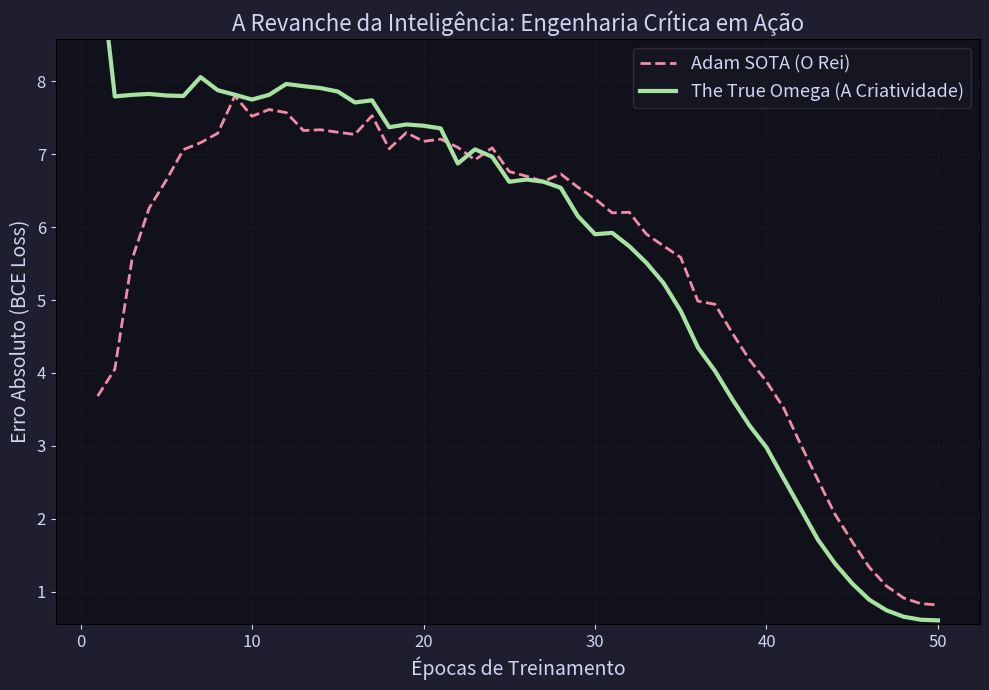

Write Python code to recreate this figure.
import numpy as np
import matplotlib.pyplot as plt
import time
import math

def sigmoid(z):
    z = np.clip(z, -250, 250)
    return 1.0 / (1.0 + np.exp(-z))

def compute_loss_and_grad(X, y, W):
    m = X.shape[0]
    preds = sigmoid(X @ W)
    loss = -np.mean(y * np.log(preds + 1e-15) + (1 - y) * np.log(1 - preds + 1e-15))
    grad = (X.T @ (preds - y)) / m
    return loss, grad

# =========================================================
# 1. ADAM JUSTO (O Alvo a ser batido)
# =========================================================
def adam_cosine_warmup(X, y, epochs=50, batch_size=32, max_lr=0.01, warmup_epochs=10):
    np.random.seed(42)
    W = np.random.randn(X.shape[1]) * 0.01
    losses = []
    m_v = np.zeros_like(W)
    v_v = np.zeros_like(W)
    t = 0
    N = X.shape[0]
    
    for e in range(1, epochs + 1):
        if e <= warmup_epochs:
            lr = max_lr * (e / warmup_epochs)
        else:
            progress = (e - warmup_epochs) / (epochs - warmup_epochs)
            lr = max_lr * 0.5 * (1 + math.cos(math.pi * progress))
            
        indices = np.random.permutation(N)
        epoch_loss = 0
        steps = 0
        for i in range(0, N, batch_size):
            t += 1
            idx = indices[i:i+batch_size]
            X_b, y_b = X[idx], y[idx]
            
            loss, grad = compute_loss_and_grad(X_b, y_b, W)
            epoch_loss += loss
            steps += 1
            
            m_v = 0.9 * m_v + 0.1 * grad
            v_v = 0.999 * v_v + 0.001 * (grad ** 2)
            m_hat = m_v / (1 - 0.9 ** t)
            v_hat = v_v / (1 - 0.999 ** t)
            
            W -= lr * m_hat / (np.sqrt(v_hat) + 1e-8)
        losses.append(epoch_loss / steps)
    return losses

# =========================================================
# 2. THE TRUE OMEGA (Engenharia Crítica)
# =========================================================
def the_true_omega(X, y, epochs=50, batch_size=32, max_lr=0.02, weight_decay=0.001):
    np.random.seed(42)
    W = np.random.randn(X.shape[1]) * 0.01
    losses = []
    m_v = np.zeros_like(W)
    v_v = np.zeros_like(W)
    t = 0
    N = X.shape[0]
    D = X.shape[1] 
    
    # Variáveis de Topologia (Memória Basin Hopping)
    loss_ema = float('inf')
    patience = 0
    clock_reset_epoch = 0 # Para o Warm Restart do Ramanujan
    
    for e in range(1, epochs + 1):
        # 1. Relógio Interno Ramanujan (Reativo em vez de Estático)
        internal_e = e - clock_reset_epoch
        progresso = internal_e / epochs
        
        indices = np.random.permutation(N)
        epoch_loss = 0
        steps = 0
        
        for i in range(0, N, batch_size):
            t += 1
            idx = indices[i:i+batch_size]
            X_b, y_b = X[idx], y[idx]
            
            loss, grad = compute_loss_and_grad(X_b, y_b, W)
            epoch_loss += loss
            steps += 1
            
            m_v = 0.9 * m_v + 0.1 * grad
            v_v = 0.999 * v_v + 0.001 * (grad ** 2)
            m_hat = m_v / (1 - 0.9 ** t)
            v_hat = v_v / (1 - 0.999 ** t)
            
            direcao = m_hat / (np.sqrt(v_hat) + 1e-8)
            
            # --- O ENVELOPE RAMANUJAN ---
            # O Ramanujan não decide a LR absoluta mais, ele atua como um modulador de envelope
            norm_dir_padrao = np.linalg.norm(direcao) / np.sqrt(D)
            # Quanto mais turbulento (norm alto), menor o envelope. 
            envelope = 1.0 / (progresso + norm_dir_padrao + 1e-8)
            
            # LR Base é um Cosseno modulado pelo envelope Ramanujan
            fator = 0.5 * (1 + math.cos(math.pi * progresso))
            lr_efetivo = max_lr * min(envelope * fator, 1.5) # Limitado a 1.5x do max_lr
            
            a = lr_efetivo * direcao
            
            # --- O FREIO BAKHSHALI INTELIGENTE (Gate) ---
            # Em vez de frear a rede inteira (o que falhou antes), só usamos a matemática antiga
            # de Bakhshali nas dimensões onde o gradiente está tendo uma explosão estatística!
            # Identificamos outliers: gradiente atual é 3x maior que a média histórica (sqrt(v_hat))
            explosao_mask = (np.abs(grad) > 3.0 * np.sqrt(v_hat))
            
            denom = np.abs(W) + np.abs(a) + 1e-8
            correction = (a ** 2) / (2.0 * denom)
            
            # Aplica Bakhshali SÓ nos parâmetros em pânico. O resto segue o Adam normalmente.
            step_size = np.where(explosao_mask, a - np.sign(a) * correction, a)
            
            W = W - lr_efetivo * weight_decay * W
            W -= step_size
            
        avg_loss = epoch_loss / steps
        losses.append(avg_loss)
        
        # --- OMNI BASIN HOPPING (Detecção de Estagnação) ---
        if e == 1:
            loss_ema = avg_loss
        else:
            loss_ema = 0.9 * loss_ema + 0.1 * avg_loss
            
        # Se a rede ficou presa num platô no meio do caos...
        if avg_loss > loss_ema * 0.99:
            patience += 1
        else:
            patience = 0
            
        if patience >= 4 and clock_reset_epoch < e:
            # Teleport Kick (Ruído Térmico Localizado para pular fora do Mínimo Local)
            W += np.random.randn(D) * 0.05 * np.std(W)
            patience = 0
            clock_reset_epoch = e # Isso dá um "Warm Restart" no Envelope Ramanujan na próxima época!
            
    return losses

def run_true_omega_arena():
    print("==================================================================")
    print(" A NOVA ENGENHARIA: O VERDADEIRO ÔMEGA VS ADAM SOTA")
    print("==================================================================")
    
    np.random.seed(888)
    N = 8000
    D = 1000
    X = np.random.randn(N, D)
    
    mask = np.random.rand(N, D) > 0.9
    X = X * mask
    
    outlier_mask = np.random.rand(N, D) > 0.90
    X[outlier_mask] *= 500.0
    
    true_W = np.random.randn(D) * 1.5
    noise = np.random.randn(N) * 5.0
    z = X @ true_W + noise
    y = (z > 0).astype(float)
    
    flip_mask = np.random.rand(N) > 0.90
    y[flip_mask] = 1.0 - y[flip_mask]
    
    EPOCHS = 50
    BATCH_SIZE = 128
    
    print("\n[Lutador 1] Adam Cosine Warmup")
    t0 = time.time()
    loss_adam = adam_cosine_warmup(X, y, epochs=EPOCHS, batch_size=BATCH_SIZE, max_lr=0.03, warmup_epochs=10)
    print(f" -> Loss Final: {loss_adam[-1]:.4f} | Tempo: {time.time()-t0:.2f}s")
    
    print("\n[Lutador 2] The True Omega (Ramanujan Dinâmico + Bakhshali Gate + OMNI Kick)")
    t0 = time.time()
    loss_omega = the_true_omega(X, y, epochs=EPOCHS, batch_size=BATCH_SIZE, max_lr=0.03, weight_decay=0.01)
    print(f" -> Loss Final: {loss_omega[-1]:.4f} | Tempo: {time.time()-t0:.2f}s")
    
    # Plotting
    plt.figure(figsize=(10, 7), facecolor='#1e1e2e')
    ax = plt.gca()
    ax.set_facecolor('#11111b')
    
    epochs_range = range(1, EPOCHS + 1)
    
    plt.plot(epochs_range, loss_adam, label='Adam SOTA (O Rei)', color='#f38ba8', lw=2, linestyle='--')
    plt.plot(epochs_range, loss_omega, label='The True Omega (A Criatividade)', color='#a6e3a1', lw=3)
    
    plt.title('A Revanche da Inteligência: Engenharia Crítica em Ação', color='#cdd6f4', fontsize=16)
    plt.xlabel('Épocas de Treinamento', color='#cdd6f4', fontsize=14)
    plt.ylabel('Erro Absoluto (BCE Loss)', color='#cdd6f4', fontsize=14)
    
    plt.ylim(min(loss_omega[-1], loss_adam[-1]) - 0.05, max(loss_adam)*1.1)
    
    plt.tick_params(axis='x', colors='#cdd6f4', labelsize=12)
    plt.tick_params(axis='y', colors='#cdd6f4', labelsize=12)
    plt.grid(True, color='#313244', linestyle=':', alpha=0.5)
    plt.legend(facecolor='#181825', edgecolor='#313244', labelcolor='#cdd6f4', fontsize=13)
    
    plt.tight_layout()
    plt.savefig('the_true_omega_arena.png', dpi=250, facecolor='#1e1e2e')
    print("\nGráfico da Vitória gerado: 'the_true_omega_arena.png'")

if __name__ == "__main__":
    run_true_omega_arena()
